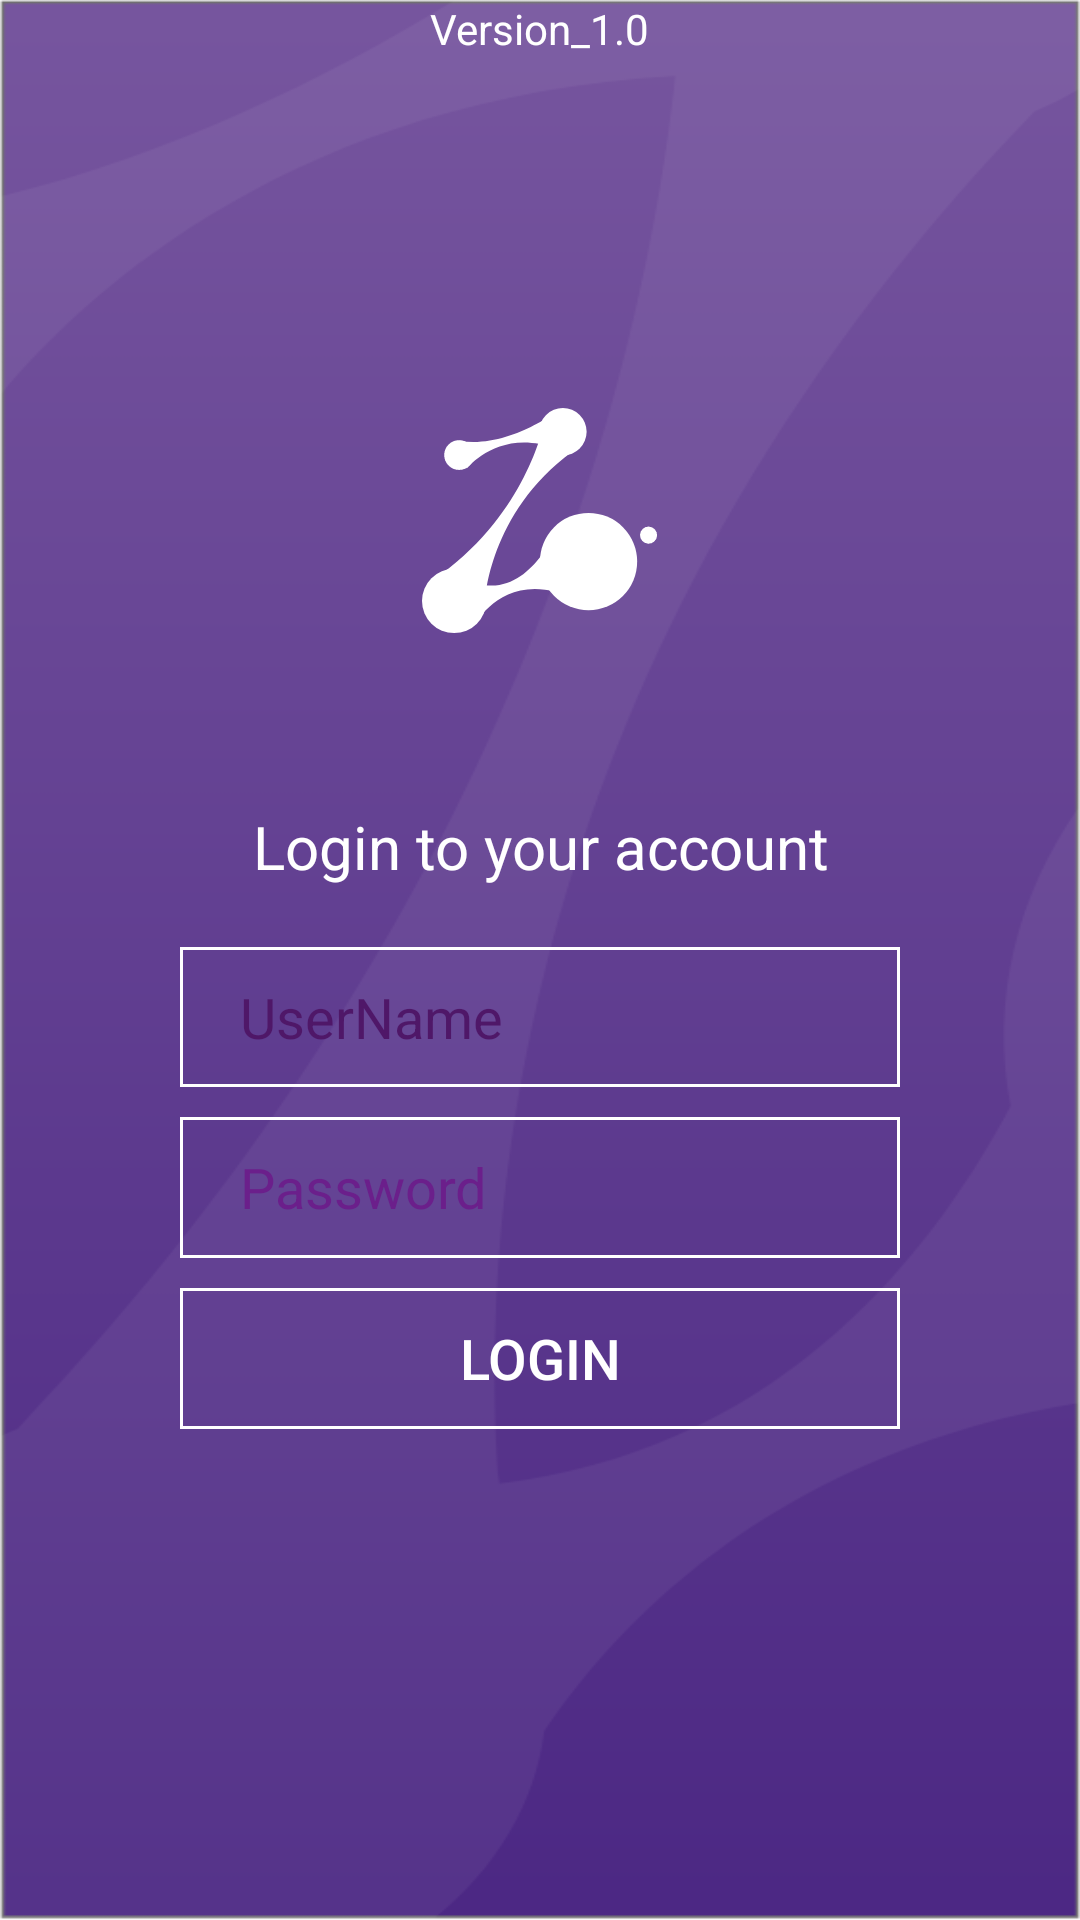

Layout XML and referenced resources for this Android screen:
<!-- AndroidManifest.xml: application theme Theme.AppCompat.Light.NoActionBar.FullScreen -->
<!-- res/layout/activity_login.xml -->
<RelativeLayout xmlns:android="http://schemas.android.com/apk/res/android"
    android:layout_width="match_parent"
    android:layout_height="match_parent">

    <LinearLayout
        android:layout_width="match_parent"
        android:layout_height="match_parent"
        android:background="@drawable/bg_new"
        android:gravity="center"
        android:orientation="vertical"
        android:weightSum="3.2">

        <LinearLayout
            android:id="@+id/linearLayout1"
            android:layout_width="match_parent"
            android:layout_height="0dp"
            android:layout_marginTop="40dp"
            android:layout_weight="1"
            android:orientation="vertical">

            <ImageView
                android:id="@+id/imageView1"
                android:layout_width="wrap_content"
                android:layout_height="0dp"
                android:layout_gravity="center"
                android:layout_weight=".8"
                android:paddingTop="50dp"
                android:src="@drawable/ic_logo"></ImageView>
        </LinearLayout>

        <LinearLayout
            android:layout_width="match_parent"
            android:layout_height="0dp"
            android:layout_marginLeft="40dp"
            android:layout_marginTop="20dp"
            android:layout_marginRight="40dp"
            android:layout_weight="1.2"
            android:orientation="vertical"
            android:weightSum="4">

            <TextView
                android:id="@+id/logintext"
                android:layout_width="match_parent"
                android:layout_height="0dp"
                android:layout_weight="1"
                android:gravity="center"
                android:text="@string/login_acnt"
                android:textColor="@color/white"
                android:textSize="@dimen/text_header" />

            <EditText
                android:id="@+id/username"
                android:layout_width="match_parent"
                android:layout_height="0dp"
                android:layout_marginLeft="20dp"
                android:layout_marginTop="10dp"
                android:layout_marginRight="20dp"
                android:layout_weight="1"
                android:background="@drawable/edittext_border_white"
                android:hint="UserName"
                android:inputType="text"
                android:paddingLeft="20dp"
                android:singleLine="true"
                android:textColor="@color/white"                android:textColorHint="#4F1768"
                android:textCursorDrawable="@null"
                android:textSize="@dimen/text_size" />

            <EditText
                android:id="@+id/password"
                android:layout_width="match_parent"
                android:layout_height="0dp"
                android:layout_marginLeft="20dp"
                android:layout_marginTop="10dp"
                android:layout_marginRight="20dp"
                android:layout_weight="1"
                android:background="@drawable/edittext_border_white"
                android:ems="10"
                android:hint="Password"
                android:inputType="textPassword"
                android:paddingLeft="20dp"
                android:singleLine="true"
                android:textColor="@color/white"                android:textColorHint="#6B1F8B"
                android:textCursorDrawable="@null"
                android:textSize="@dimen/text_size"></EditText>


            <Button
                android:id="@+id/buttonLogin"
                android:layout_width="match_parent"
                android:layout_height="0dp"
                android:layout_marginLeft="20dp"
                android:layout_marginTop="10dp"
                android:layout_marginRight="20dp"
                android:layout_weight="1"
                android:background="@drawable/edittext_border_white"
                android:text="Login"
                android:textColor="@color/white"                android:textSize="@dimen/text_size" />
        </LinearLayout>

        <LinearLayout
            android:layout_width="match_parent"
            android:layout_height="0dp"
            android:layout_weight=".8"></LinearLayout>

        <ProgressBar
            android:id="@+id/progressBar1"
            style="?android:attr/progressBarStyleLarge"
            android:layout_width="wrap_content"
            android:layout_height="wrap_content"
            android:visibility="gone"></ProgressBar>

    </LinearLayout>

    <TextView
        android:id="@+id/textVersion"
        android:layout_width="wrap_content"
        android:layout_height="wrap_content"
        android:layout_centerHorizontal="true"
        android:text="@string/versionofvkc"
        android:textColor="@color/white" />
</RelativeLayout>
<!-- resources referenced by this layout -->
<resources>
  <color name="white">#FFFFFF</color>
  <dimen name="text_header">20sp</dimen>
  <dimen name="text_size">7pt</dimen>
  <!-- drawable bg_new: png bitmap (drawable-xhdpi, 35966 bytes) -->
  <!-- drawable edittext_border_white (drawable) -->
  <?xml version="1.0" encoding="utf-8"?>
  <shape xmlns:android="http://schemas.android.com/apk/res/android"
      android:shape="rectangle">
      <stroke
          android:width="1dp"
          android:color="@color/white" />
      <solid android:color="@android:color/transparent"></solid>
  </shape>
  <!-- drawable ic_logo: png bitmap (drawable-hdpi, 3118 bytes) -->
  <string name="login_acnt">Login to your account</string>
  <string name="versionofvkc">Version_1.0</string>
  <style name="Theme.AppCompat.Light.NoActionBar.FullScreen" parent="@style/Theme.AppCompat.Light">
          <item name="windowNoTitle">true</item>
          <item name="windowActionBar">false</item>
          <item name="android:windowFullscreen">true</item>
          <item name="android:windowContentOverlay">@null</item>
  
      </style>
</resources>
